Dataset: classification (GitHub, DziadekMateusz/UR3_Mujoco_Vision_Project). Classes: earphones, mouse, RAM.

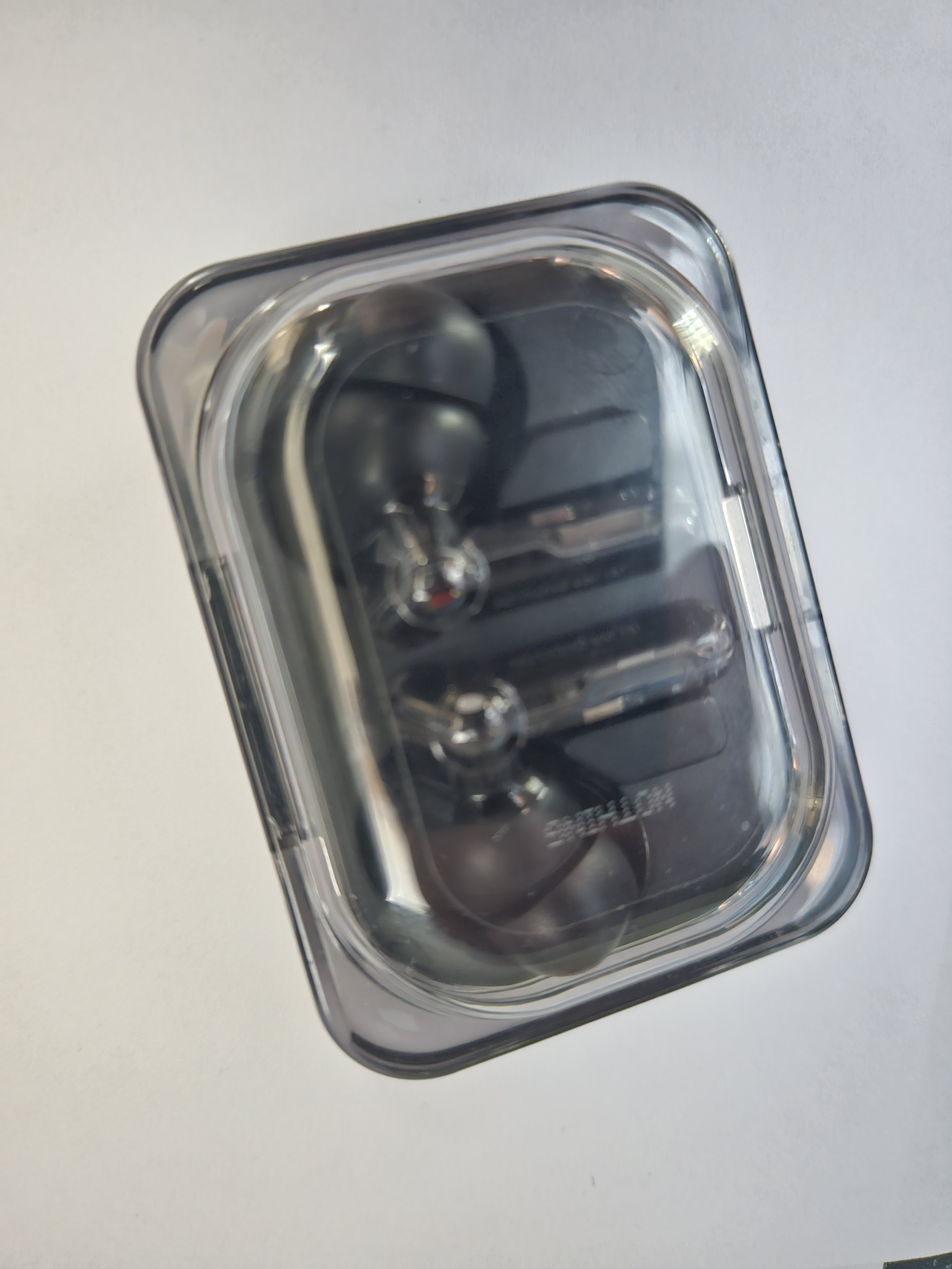
Label: earphones

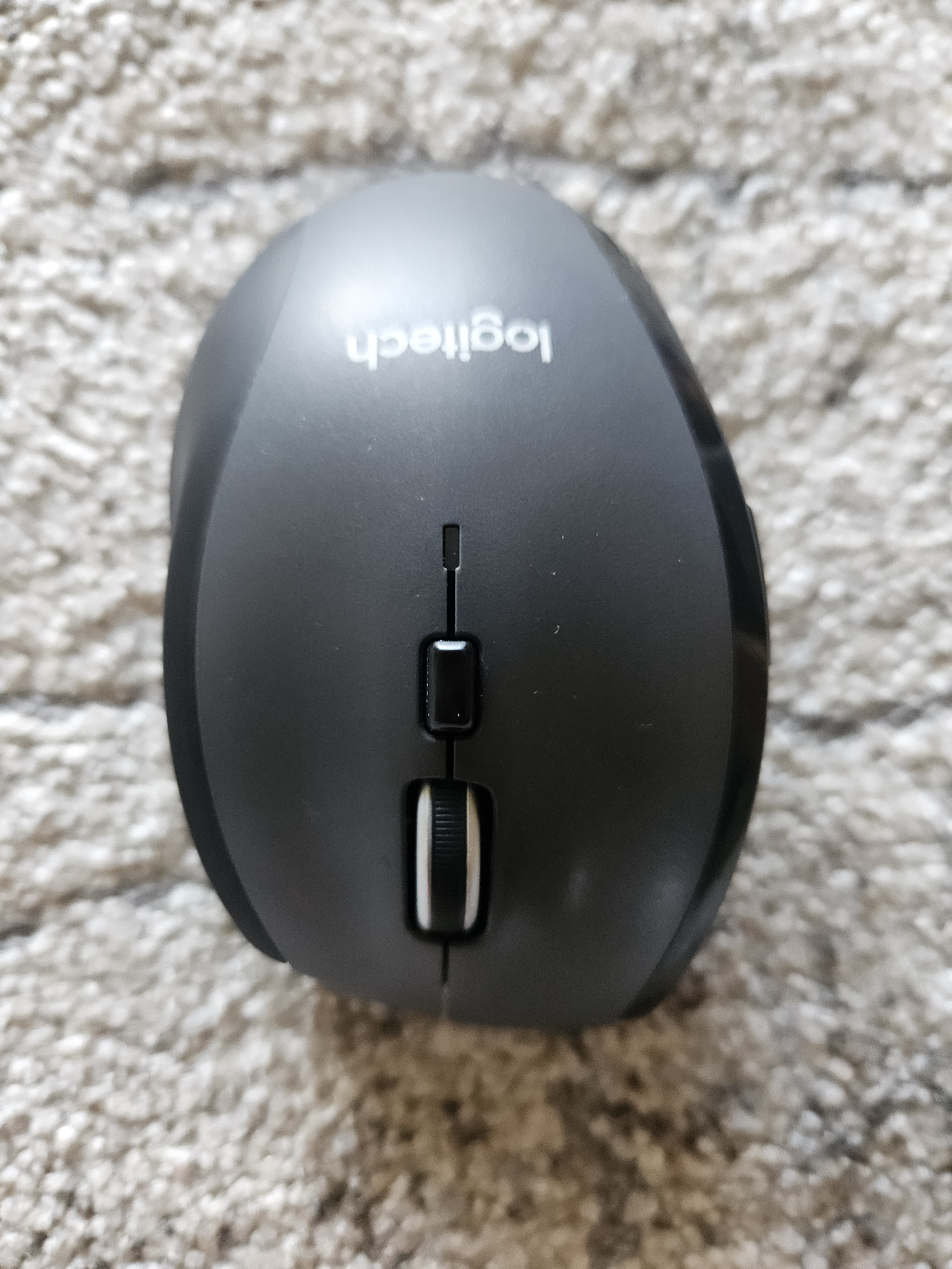
Label: mouse

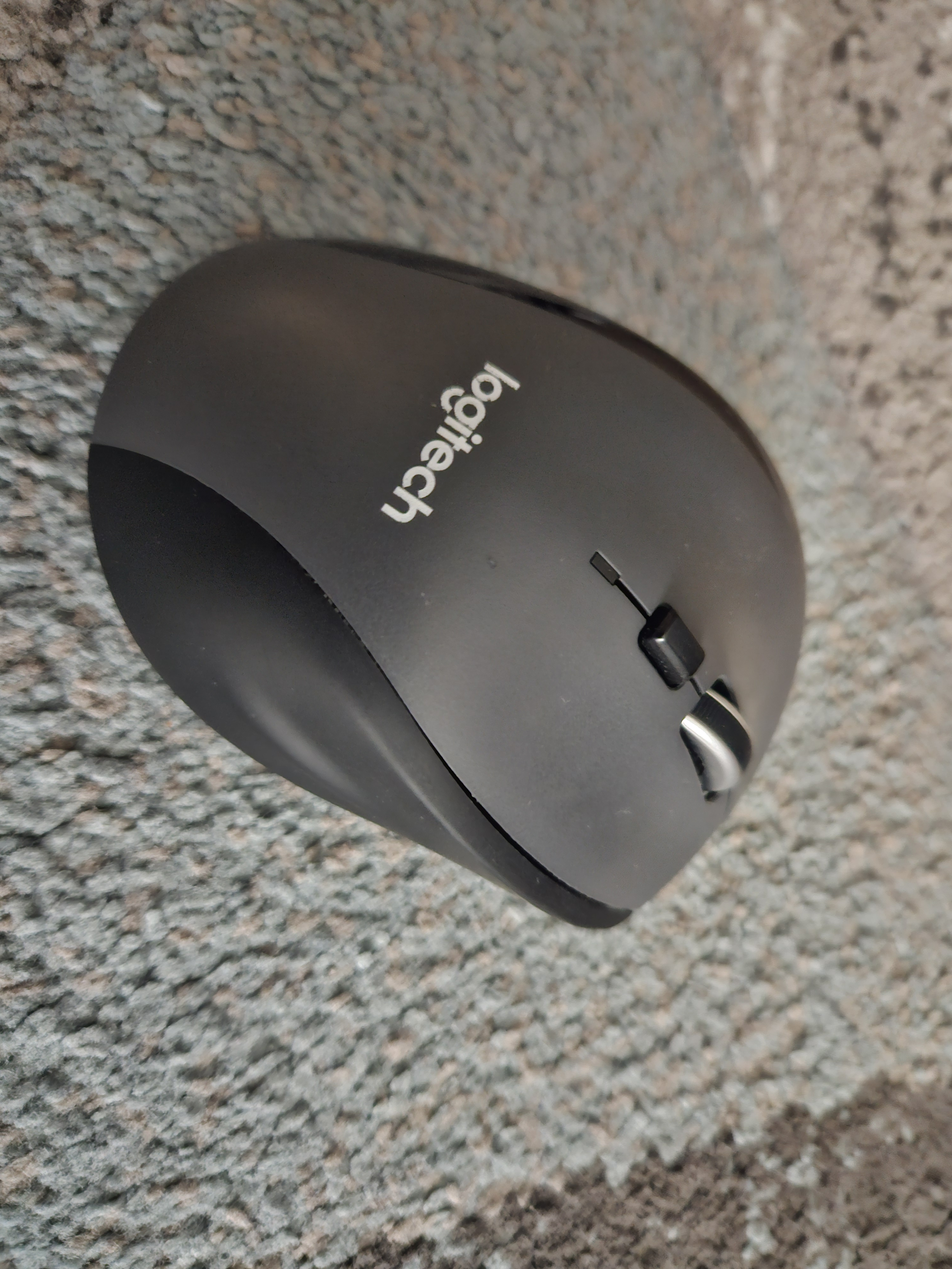
Label: mouse

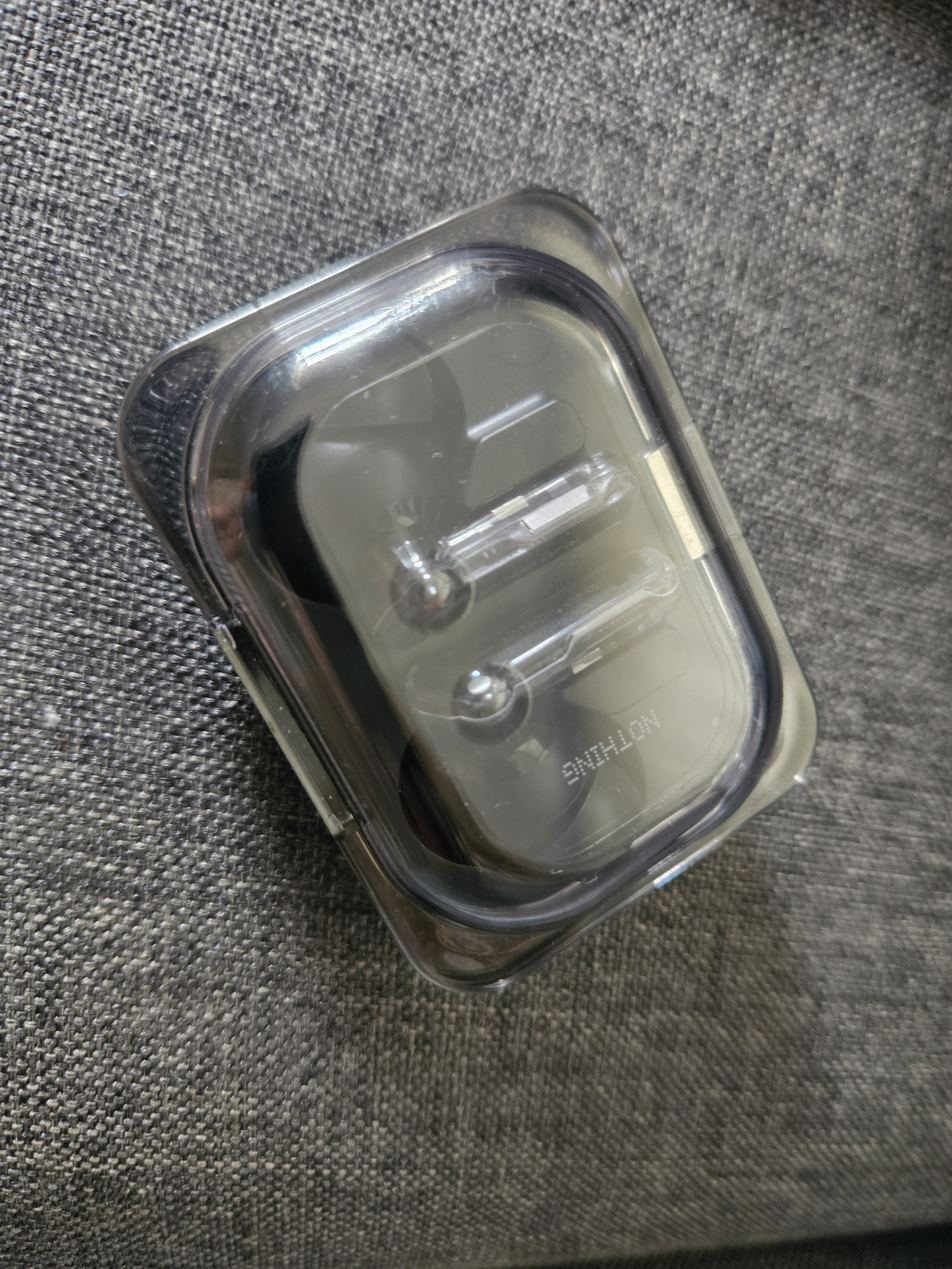
Label: earphones

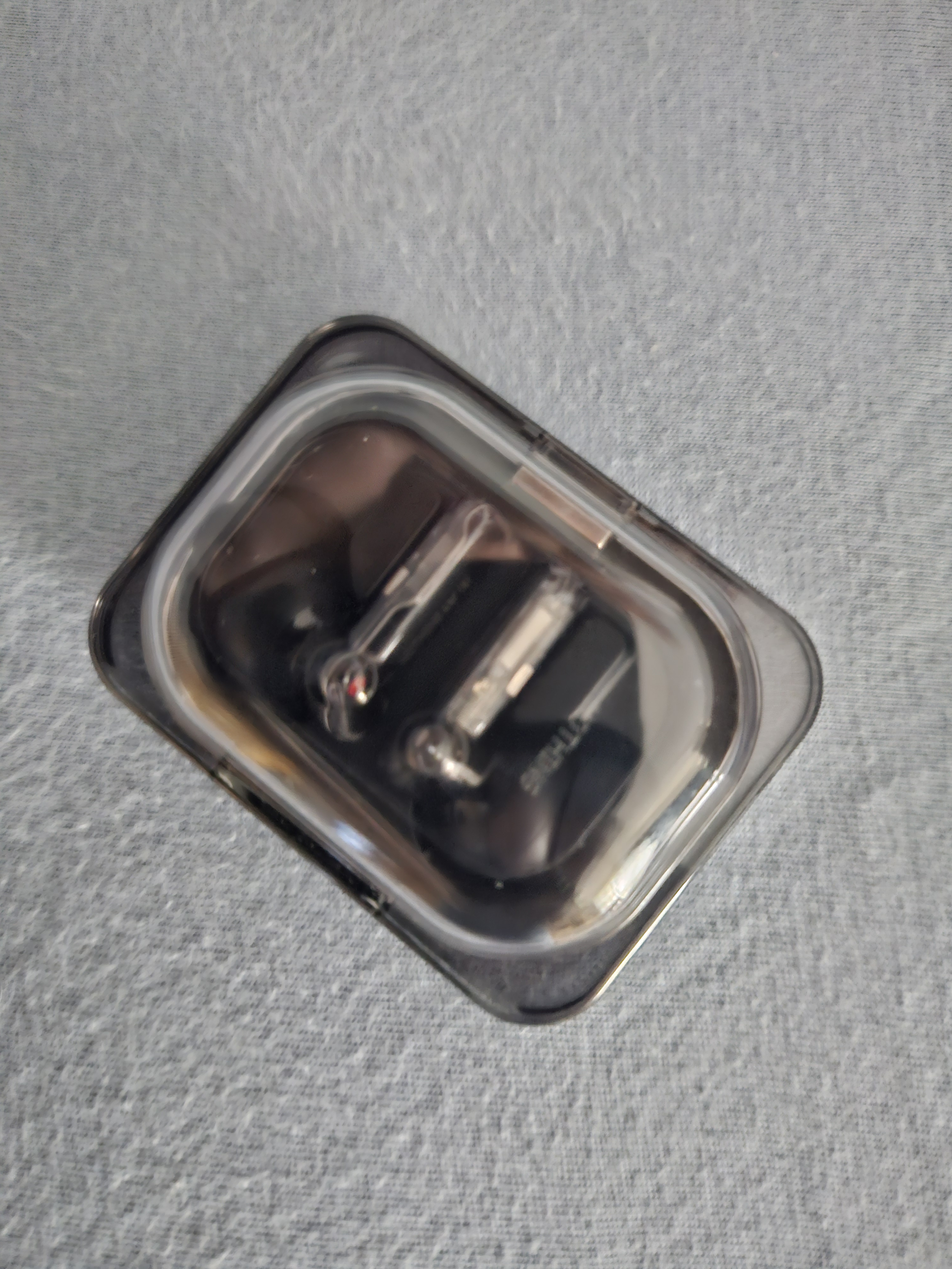
Label: earphones

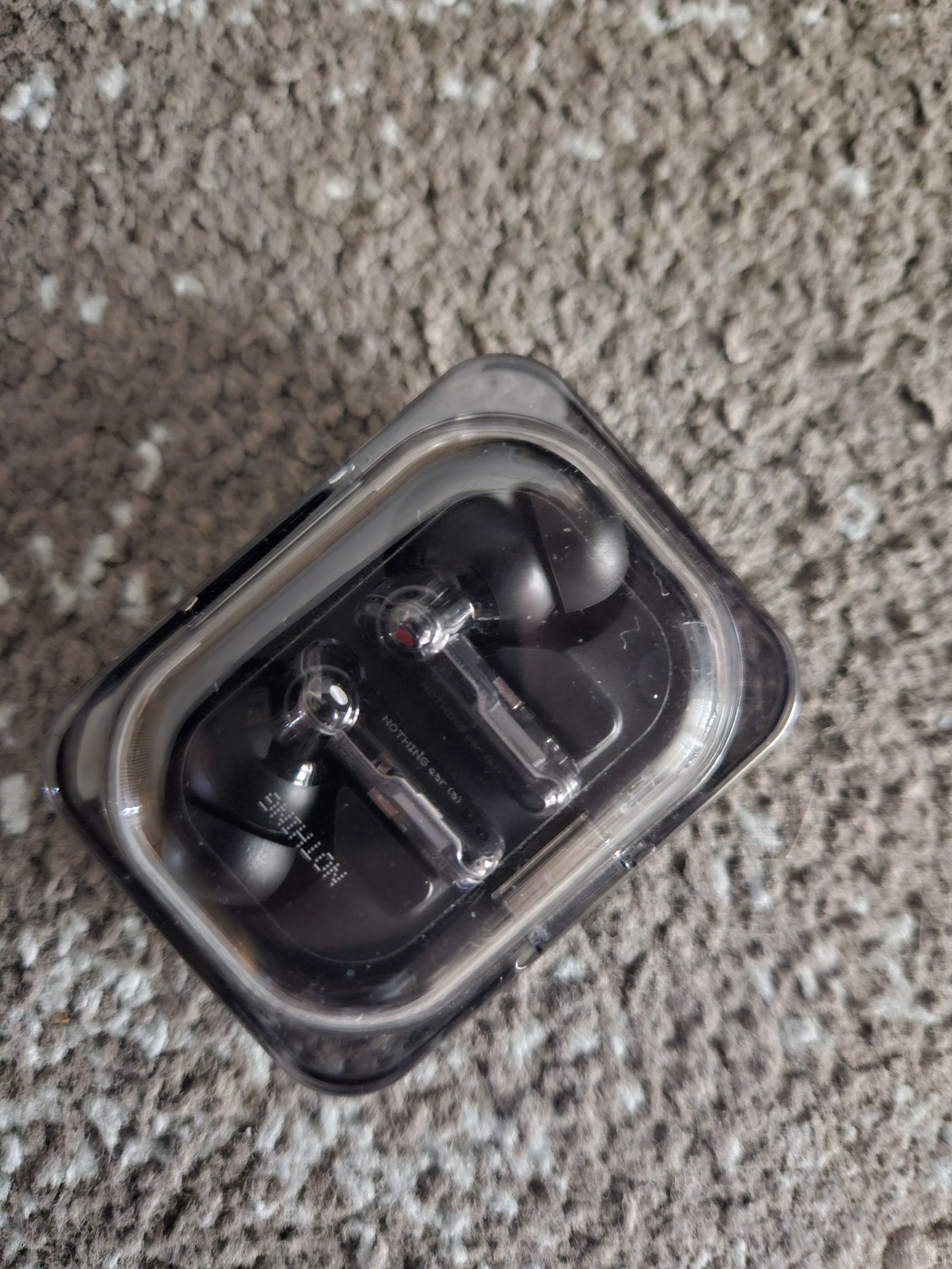
Label: earphones
